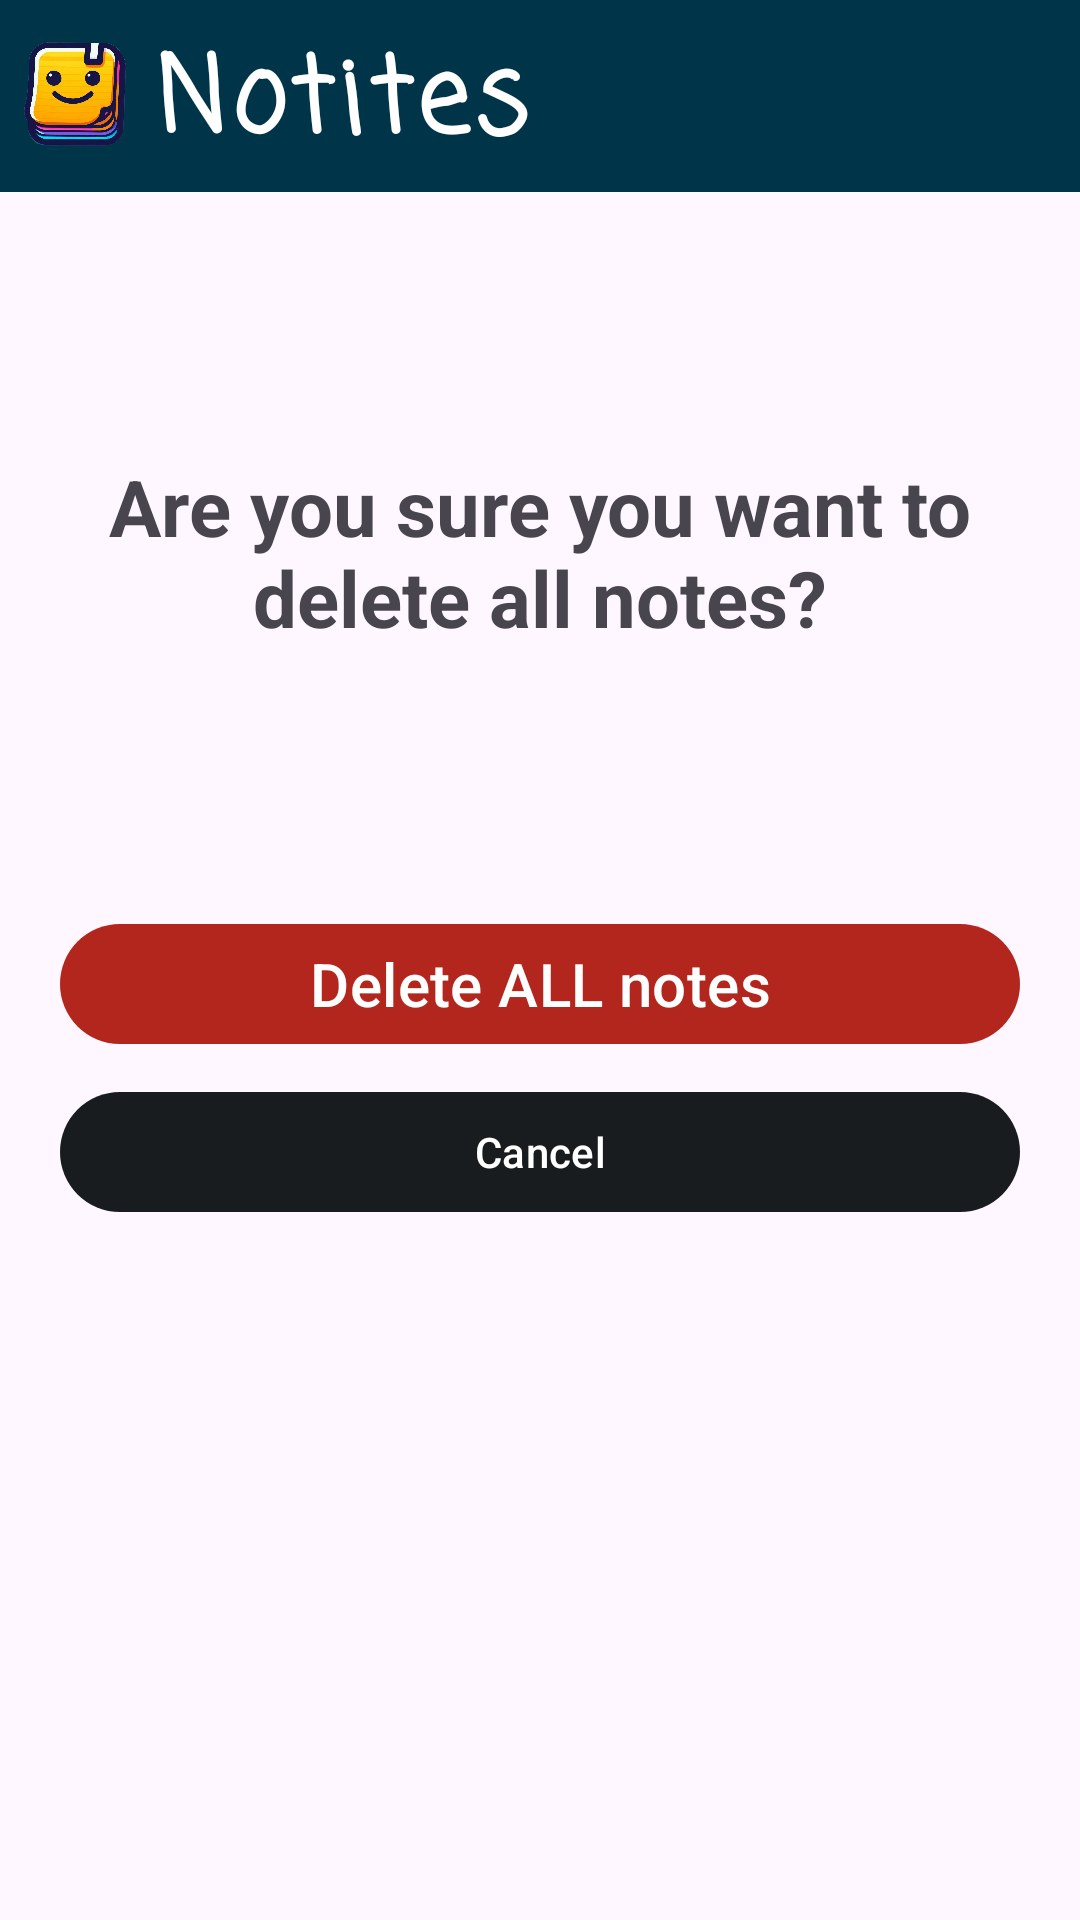

Layout XML and referenced resources for this Android screen:
<!-- AndroidManifest.xml: application theme Theme.Material3.DayNight.NoActionBar -->
<!-- res/layout/activity_delete_all_notes.xml -->
<?xml version="1.0" encoding="utf-8"?>
<androidx.constraintlayout.widget.ConstraintLayout xmlns:android="http://schemas.android.com/apk/res/android"
    xmlns:app="http://schemas.android.com/apk/res-auto"
    xmlns:tools="http://schemas.android.com/tools"
    android:id="@+id/main"
    android:layout_width="match_parent"
    android:layout_height="match_parent"
    tools:context=".DeleteAllNotesActivity">

    <ImageView
        android:id="@+id/bg"
        android:layout_width="match_parent"
        android:layout_height="match_parent"
        android:contentDescription="@string/background"
        android:scaleType="centerCrop"
        android:src="@drawable/bg" />

    <com.google.android.material.appbar.MaterialToolbar
        android:id="@+id/materialToolbar"
        android:layout_width="0dp"
        android:layout_height="64dp"
        android:background="@color/material_dynamic_primary20"
        android:minHeight="?attr/actionBarSize"
        android:theme="?attr/actionBarTheme"
        app:layout_constraintEnd_toEndOf="parent"
        app:layout_constraintHorizontal_bias="0.0"
        app:layout_constraintStart_toStartOf="parent"
        app:layout_constraintTop_toTopOf="parent" />

    <ImageView
        android:id="@+id/icon_toolbar"
        android:layout_width="35dp"
        android:layout_height="0dp"
        android:layout_marginStart="8dp"
        android:layout_marginTop="8dp"
        android:layout_marginBottom="8dp"
        android:contentDescription="@string/app_icon"
        app:layout_constraintBottom_toBottomOf="@+id/materialToolbar"
        app:layout_constraintStart_toStartOf="parent"
        app:layout_constraintTop_toTopOf="parent"
        app:srcCompat="@drawable/notites_logo" />

    <TextView
        android:id="@+id/txtApp_toolbar"
        android:layout_width="wrap_content"
        android:layout_height="0dp"
        android:layout_marginStart="8dp"
        android:layout_marginTop="8dp"
        android:layout_marginBottom="8dp"
        android:fontFamily="casual"
        android:letterSpacing=".05"
        android:text="@string/app_name"
        android:textColor="#FFFFFF"
        android:textSize="35sp"
        android:textStyle="bold"
        app:layout_constraintBottom_toBottomOf="@+id/materialToolbar"
        app:layout_constraintStart_toEndOf="@+id/icon_toolbar"
        app:layout_constraintTop_toTopOf="parent" />

    <TextView
        android:id="@+id/textView_h1_deleteAllNotes"
        android:layout_width="0dp"
        android:layout_height="wrap_content"
        android:layout_marginStart="8dp"
        android:layout_marginEnd="8dp"
        android:padding="16dp"
        android:text="@string/txt_deleteAllNotes"
        android:textAlignment="center"
        android:textSize="26sp"
        android:textStyle="bold"
        app:layout_constraintBottom_toTopOf="@+id/btnDeleteAllNotes_deleteAllNotes"
        app:layout_constraintEnd_toEndOf="parent"
        app:layout_constraintStart_toStartOf="parent"
        app:layout_constraintTop_toBottomOf="@+id/materialToolbar" />

    <com.google.android.material.button.MaterialButton
        android:id="@+id/btnDeleteAllNotes_deleteAllNotes"
        android:layout_width="wrap_content"
        android:layout_height="wrap_content"
        android:layout_marginStart="24dp"
        android:layout_marginTop="16dp"
        android:layout_marginEnd="24dp"
        android:width="320dp"
        android:contentDescription="@string/btn_deleteAllNotes"
        android:pointerIcon="none"
        android:text="@string/btn_deleteAllNotes"
        android:textAlignment="center"
        android:textSize="20sp"
        app:backgroundTint="?attr/colorError"
        app:layout_constraintBottom_toBottomOf="parent"
        app:layout_constraintEnd_toEndOf="parent"
        app:layout_constraintStart_toStartOf="parent"
        app:layout_constraintTop_toTopOf="parent"
        app:layout_constraintVertical_bias="0.5">

    </com.google.android.material.button.MaterialButton>

    <com.google.android.material.button.MaterialButton
        android:id="@+id/btnCancel_deleteAllNotes"
        android:layout_width="wrap_content"
        android:layout_height="wrap_content"
        android:layout_marginStart="24dp"
        android:layout_marginTop="8dp"
        android:layout_marginEnd="24dp"
        android:width="320dp"
        android:contentDescription="@string/btn_cancel_txt"
        android:pointerIcon="none"
        android:text="@string/btn_cancel_txt"
        android:textAlignment="center"
        app:backgroundTint="@color/material_dynamic_neutral10"
        app:layout_constraintEnd_toEndOf="parent"
        app:layout_constraintHorizontal_bias="0.5"
        app:layout_constraintStart_toStartOf="parent"
        app:layout_constraintTop_toBottomOf="@+id/btnDeleteAllNotes_deleteAllNotes">

    </com.google.android.material.button.MaterialButton>


</androidx.constraintlayout.widget.ConstraintLayout>
<!-- resources referenced by this layout -->
<resources>
  <!-- drawable notites_logo: png bitmap (drawable, 273180 bytes) -->
  <string name="app_icon">Notites icon</string>
  <string name="app_name">Notites</string>
  <string name="background">Background</string>
  <string name="btn_cancel_txt">Cancel</string>
  <string name="btn_deleteAllNotes">Delete ALL notes</string>
  <string name="txt_deleteAllNotes">Are you sure you want to delete all notes?</string>
</resources>
